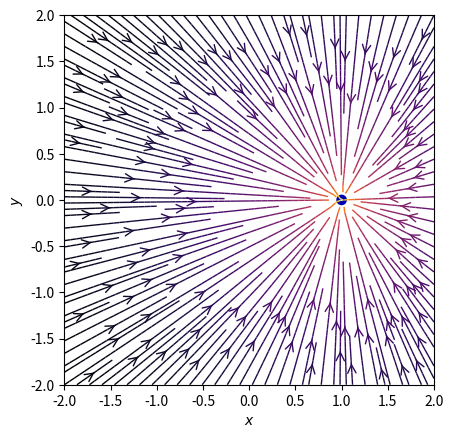

Python code for this plot:
# -*- coding: utf-8 -*-
"""
Created on Mon Jul 31 23:17:21 2017

[redacted]
"""

import numpy as np
import matplotlib.pyplot as plt
from matplotlib.patches import Circle

def E(q, r0, x, y):
    """Return the electric field vector E=(Ex,Ey) due to charge q at r0."""
    den = ((x-r0[0])**2 + (y-r0[1])**2)**1.5
    return q * (x - r0[0]) / den, q * (y - r0[1]) / den

# Grid of x, y points
nx, ny = 64, 64
x = np.linspace(-2, 2, nx)
y = np.linspace(-2, 2, ny)
X, Y = np.meshgrid(x, y)

# Create a multipole with nq charges of alternating sign, equally spaced
# on the unit circle.
nq = 2**int(0)
charges = []
for i in range(nq):
    q = i%2 * 2 - 1
    charges.append((q, (np.cos(2*np.pi*i/nq), np.sin(2*np.pi*i/nq))))

# Electric field vector, E=(Ex, Ey), as separate components
Ex, Ey = np.zeros((ny, nx)), np.zeros((ny, nx))
for charge in charges:
    ex, ey = E(*charge, x=X, y=Y)
    Ex += ex
    Ey += ey

fig = plt.figure()
ax = fig.add_subplot(111)

# Plot the streamlines with an appropriate colormap and arrow style
color = np.log(np.sqrt(Ex**2 + Ey**2))
ax.streamplot(x, y, Ex, Ey, color=color, linewidth=1, cmap=plt.cm.inferno,
              density=2, arrowstyle='->', arrowsize=1.5)

# Add filled circles for the charges themselves
charge_colors = {True: '#aa0000', False: '#0000aa'}
for q, pos in charges:
    ax.add_artist(Circle(pos, 0.05, color=charge_colors[q>0]))

ax.set_xlabel('$x$')
ax.set_ylabel('$y$')
ax.set_xlim(-2,2)
ax.set_ylim(-2,2)
ax.set_aspect('equal')
plt.show()